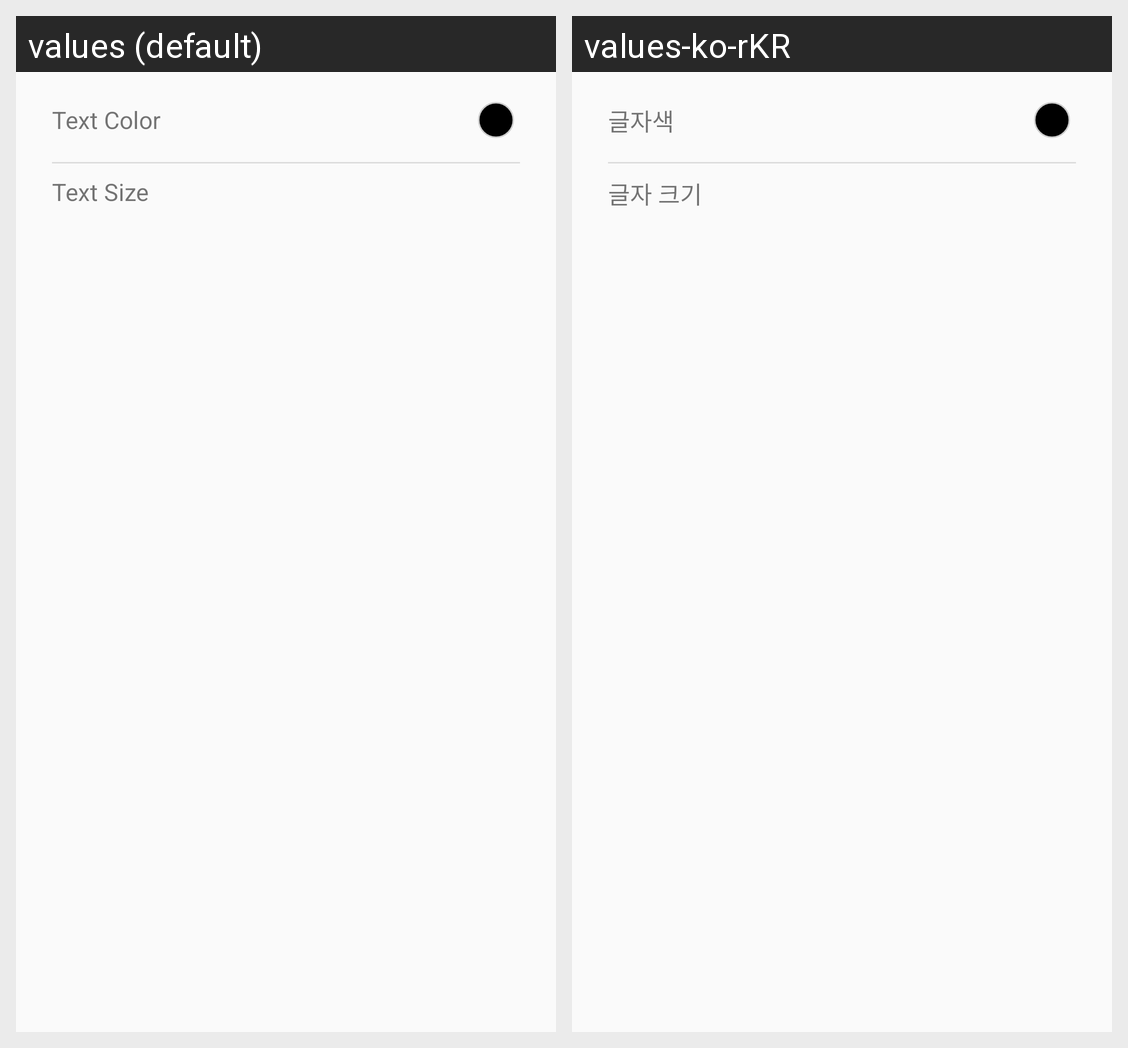

The Android screen above is rendered under two locales of the same app. Produce the string resources it draws, with the default and per-locale values.
Android screen res/layout/dialog_text_settings.xml rendered under 2 locales, left to right: values (default), values-ko-rKR. Device: Nexus 5 (rendered at 1080×1920; each locale shown at half size, 540×960, under a caption strip naming it); theme AppTheme.
Strings drawn on this screen, with the default value and each locale's value (text and hints the layout hard-codes, and strings that could not be matched under every locale, appear in the picture but are not listed):

text_color
  values: Text Color
  values-ko-rKR: 글자색

text_size
  values: Text Size
  values-ko-rKR: 글자 크기
